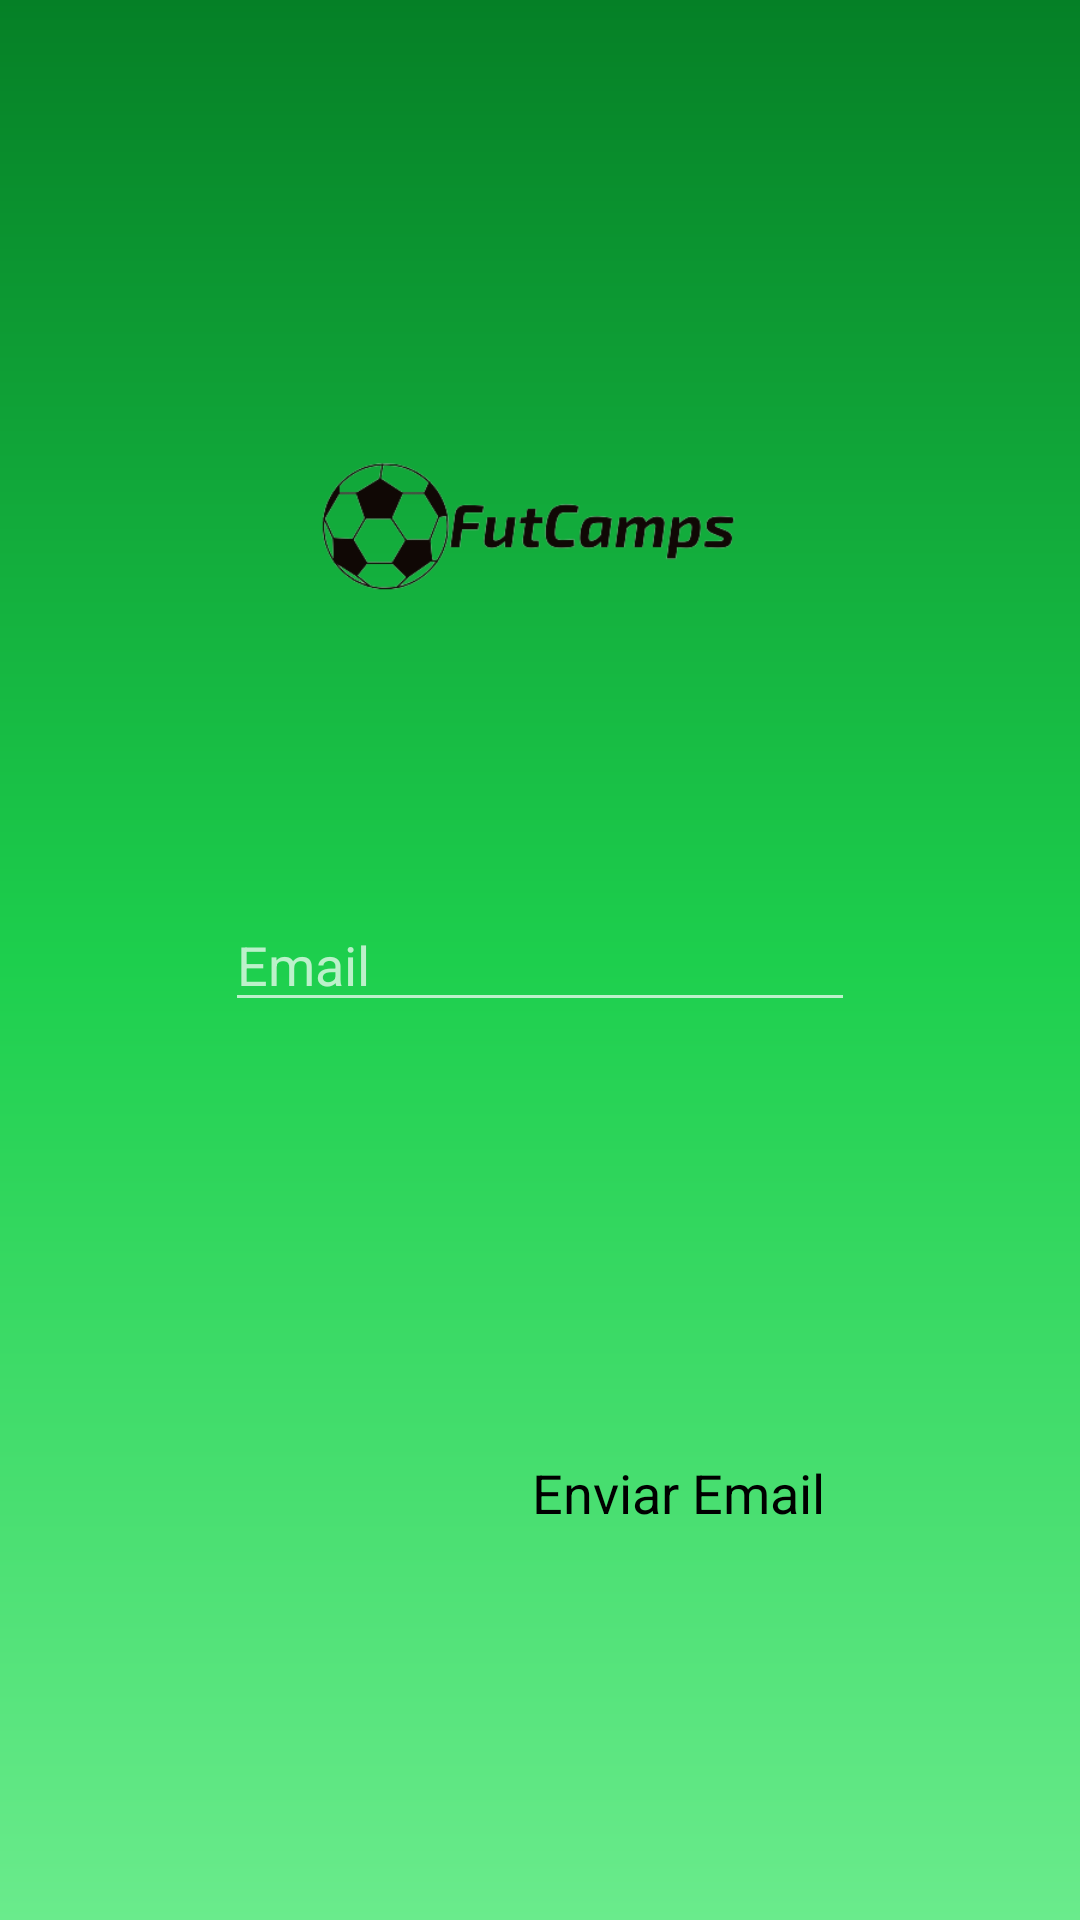

Here is an Android app screen rendered from its layout file. Give the layout XML and the strings, colors and styles it references.
<!-- AndroidManifest.xml: application theme MeuTheme -->
<!-- res/layout/activity_tela_recuperar_senha.xml -->
<?xml version="1.0" encoding="utf-8"?>
<androidx.constraintlayout.widget.ConstraintLayout xmlns:android="http://schemas.android.com/apk/res/android"
    xmlns:app="http://schemas.android.com/apk/res-auto"
    xmlns:tools="http://schemas.android.com/tools"
    android:layout_width="match_parent"
    android:layout_height="match_parent"
    android:background="@drawable/gradient"
    tools:context=".TelaRecuperarSenha">
  <ImageView
      android:layout_width="200dp"
      android:layout_height="200dp"
      android:layout_gravity="center_horizontal"
      android:contentDescription="@string/grupos"
      android:src="@drawable/logofutcamps"
      app:layout_constraintBottom_toBottomOf="parent"
      app:layout_constraintEnd_toEndOf="parent"
      app:layout_constraintHorizontal_bias="0.5"
      app:layout_constraintStart_toStartOf="parent"
      app:layout_constraintTop_toTopOf="parent"
      app:layout_constraintVertical_bias="0.2" />

  <ProgressBar
      android:id="@+id/progressBar"
      style="?android:attr/progressBarStyle"
      android:layout_width="match_parent"
      android:layout_height="wrap_content"
      android:visibility="invisible"
      app:layout_constraintBottom_toBottomOf="parent"
      app:layout_constraintEnd_toEndOf="parent"
      app:layout_constraintHorizontal_bias="0.5"
      app:layout_constraintStart_toStartOf="parent"
      app:layout_constraintTop_toTopOf="parent"
      app:layout_constraintVertical_bias="0.9" />
  <EditText
      android:id="@+id/email"
      android:layout_width="wrap_content"
      android:layout_height="wrap_content"
      android:ems="10"
      android:hint="@string/email"
      android:inputType="textEmailAddress"
      app:layout_constraintBottom_toBottomOf="parent"
      app:layout_constraintEnd_toEndOf="parent"
      app:layout_constraintStart_toStartOf="parent"
      app:layout_constraintTop_toTopOf="parent"
      app:layout_constraintVertical_bias="0.5"
      android:autofillHints="" />

  <Button
      android:id="@+id/confirmar"
      android:layout_width="wrap_content"
      android:layout_height="wrap_content"
      style="@style/Widget.Futcamps.Button"
      android:text="@string/enviar_email"
      android:textSize="18sp"
      app:layout_constraintStart_toStartOf="parent"
      app:layout_constraintEnd_toEndOf="parent"
      app:layout_constraintBottom_toBottomOf="parent"
      app:layout_constraintTop_toTopOf="parent"
      app:layout_constraintVertical_bias="0.8"
      app:layout_constraintHorizontal_bias="0.7"/>
</androidx.constraintlayout.widget.ConstraintLayout>
<!-- resources referenced by this layout -->
<resources>
  <!-- drawable gradient (drawable) -->
  <?xml version="1.0" encoding="utf-8"?>
  <shape xmlns:android="http://schemas.android.com/apk/res/android"
      android:shape="rectangle">
  
      
      <gradient android:angle="270"
          android:startColor="#058026"
          android:centerColor="#1dcf4d"
          android:endColor="#6aeb8c"></gradient>
  
  </shape>
  <!-- drawable logofutcamps: png bitmap (drawable, 24407 bytes) -->
  <string name="email" translatable="false">Email</string>
  <string name="enviar_email">Enviar Email</string>
  <string name="grupos">Grupos</string>
  <style name="Widget.Futcamps.Button" parent="Widget.MaterialComponents.Button">
          <item name="android:textColor">@android:color/black</item>
          <item name="backgroundTint">@color/colorPrimary</item>
      </style>
  <style name="MeuTheme" parent="Theme.AppCompat.NoActionBar">
          <item name="colorPrimaryDark">@color/md_green_800</item>
      </style>
  <color name="colorPrimary">#65F455</color>
</resources>
